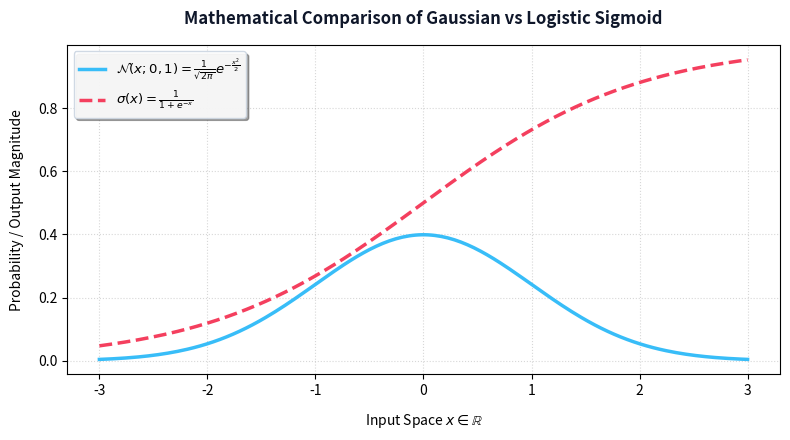

This chart was generated by the following Python code:
"""
=============================================================================
TOPIC 8: Adding Titles, Labels and Legends
Script 01: Typography, LaTeX Mathematical Notation & Padding
Mentor: Sukanta Hui (Coder & AccoTax, Barrackpore)
Students: Debangshu, Susmita, Swadeep, Tuhina, Sachin, Mahima, Abhronila
=============================================================================
"""

import matplotlib.pyplot as plt
import numpy as np

def section(title):
    print(f"\n{'='*75}\n  {title.upper()}\n{'='*75}")

section("1. LaTeX Mathematical Notation & Advanced Label Styling")

fig, ax = plt.subplots(figsize=(8, 4.5))

x = np.linspace(-3, 3, 200)
# Normal Gaussian Density formula
gaussian = (1 / np.sqrt(2 * np.pi)) * np.exp(-0.5 * x**2)
# Logistic Sigmoid formula
sigmoid = 1 / (1 + np.exp(-x))

ax.plot(x, gaussian, color='#38bdf8', lw=2.5, label=r'$\mathcal{N}(x; 0, 1) = \frac{1}{\sqrt{2\pi}} e^{-\frac{x^2}{2}}$')
ax.plot(x, sigmoid, color='#f43f5e', lw=2.5, linestyle='--', label=r'$\sigma(x) = \frac{1}{1 + e^{-x}}$')

# High-impact typography with padding
ax.set_title(
    "Mathematical Comparison of Gaussian vs Logistic Sigmoid",
    fontsize=12,
    fontweight='bold',
    color='#0f172a',
    pad=15
)
ax.set_xlabel("Input Space $x \in \mathbb{R}$", fontsize=10, labelpad=10)
ax.set_ylabel("Probability / Output Magnitude", fontsize=10, labelpad=10)

# Multi-column LaTeX Legend
ax.legend(
    loc="upper left",
    fontsize=9.5,
    framealpha=0.9,
    edgecolor='#cbd5e1',
    shadow=True
)
ax.grid(True, linestyle=":", alpha=0.5)

plt.tight_layout()
plt.close(fig)

print("✓ Rendered LaTeX mathematical notations and formatted labels successfully.")
